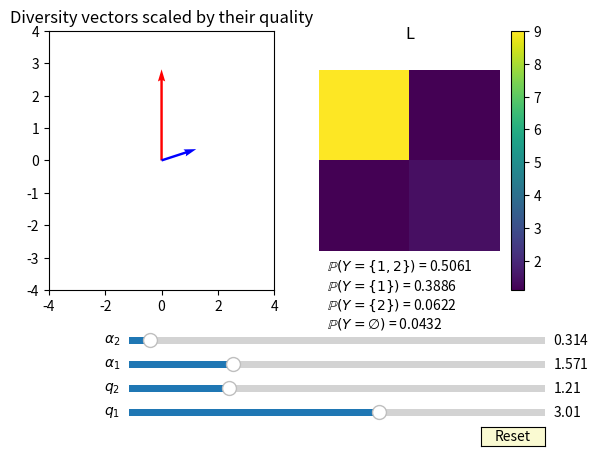

This chart was generated by the following Python code:
import numpy as np
import matplotlib.pyplot as plt
from matplotlib.widgets import Slider, Button, RadioButtons


def makeUV(q1, q2, alpha1, alpha2):
    x1, x2, y1, y2 = q1*np.cos(alpha1), q2*np.cos(alpha2), q1*np.sin(alpha1), q2*np.sin(alpha2)
    return np.array([x1, x2]), np.array([y1, y2])

def computeL(U, V):
    B = np.array([U.T,V.T])
    return np.dot(B.T, B)

def update(val):
    q1 = slider_1.val
    q2 = slider_2.val
    alpha1 = slider_3.val
    alpha2 = slider_4.val
    U, V = makeUV(q1, q2, alpha1, alpha2)
    Q.set_UVC(U,V)
    Lmat = computeL(U, V)
    L = axL.matshow(Lmat)
    c = 1/np.linalg.det(Lmat+np.eye(2))
    P = np.linalg.det(Lmat) * c
    text1.set_text('$\\mathbb{P}(Y=\\{1, 2\\})$ = '+str(round(P, 4)))
    text2.set_text('$\\mathbb{P}(Y=\\{1\\})$ = '+str(round(Lmat[0,0] * c, 4)))
    text3.set_text('$\\mathbb{P}(Y=\\{2\\})$ = '+str(round(Lmat[1,1] * c, 4)))
    text4.set_text('$\\mathbb{P}(Y=\\emptyset)$ = '+str(round(c, 4)))
    fig.canvas.draw_idle()

q1, q2 = 3, 1.2
alpha1, alpha2 = np.pi/2, 0.1*np.pi



X, Y = np.zeros(2), np.zeros(2)

U, V = makeUV(q1, q2, alpha1, alpha2)

fig, (ax, axL) = plt.subplots(1,2)
Q = ax.quiver(X, Y, U, V, pivot='tail', color=['r','b'], scale = 1., units='xy', width=0.08)
Lmat = computeL(U, V)
L = axL.matshow(Lmat)
axL.axis('off')
plt.colorbar(L)

ax.set_xlim(-4, 4)
ax.set_ylim(-4, 4)
c = 1/np.linalg.det(Lmat+np.eye(2))
P = np.linalg.det(Lmat) * c
text1 = fig.text(.56, .38, '$\\mathbb{P}(Y=\\{1, 2\\})$ = '+str(round(P, 4)))
text2 = fig.text(.56, .34, '$\\mathbb{P}(Y=\\{1\\})$ = '+str(round(Lmat[0,0] * c, 4)))
text3 = fig.text(.56, .30, '$\\mathbb{P}(Y=\\{2\\})$ = '+str(round(Lmat[1,1] * c, 4)))
text4 = fig.text(.56, .26, '$\\mathbb{P}(Y=\\emptyset)$ = '+str(round(c, 4)))
ax.set_title('Diversity vectors scaled by their quality')
axL.set_title('L')
plt.subplots_adjust(bottom=0.34)


q1_init = q1
q2_init = q2
alpha1_init = alpha1
alpha2_init = alpha2

ax.margins(x=0)

axcolor = 'lightgoldenrodyellow'
ax1 = plt.axes([0.25, 0.07, 0.65, 0.03], facecolor=axcolor)
ax2 = plt.axes([0.25, 0.12, 0.65, 0.03], facecolor=axcolor)
ax3 = plt.axes([0.25, 0.17, 0.65, 0.03], facecolor=axcolor)
ax4 = plt.axes([0.25, 0.22, 0.65, 0.03], facecolor=axcolor)


slider_1 = Slider(ax1, '$q_1$', 0.01, 5.0, valinit=q1_init, valstep=0.05)
slider_2 = Slider(ax2, '$q_2$', 0.01, 5.0, valinit=q2_init, valstep=0.05)
slider_3 = Slider(ax3, '$\\alpha_1$', 0.0, 2*np.pi, valinit=alpha1_init)
slider_4 = Slider(ax4, '$\\alpha_2$', 0.0, 2*np.pi, valinit=alpha2_init)


slider_1.on_changed(update)
slider_2.on_changed(update)
slider_3.on_changed(update)
slider_4.on_changed(update)

resetax = plt.axes([0.8, 0.015, 0.1, 0.04])
button = Button(resetax, 'Reset', color=axcolor, hovercolor='0.975')

def reset(event):
    slider_1.reset()
    slider_2.reset()
    slider_3.reset()
    slider_4.reset()
button.on_clicked(reset)

# plt.legend()
plt.show()

